Run: headless pygame with SDL's dummy video driver; simulated clock (each Clock.tick advances the game by its frame time, no real sleeping); random seed 0; keys injected as events and as key.get_pressed() state; mouse plan: one left click at the window centre at the start of phase 2, then a move to the lower-right quarter at the start of phase 3.
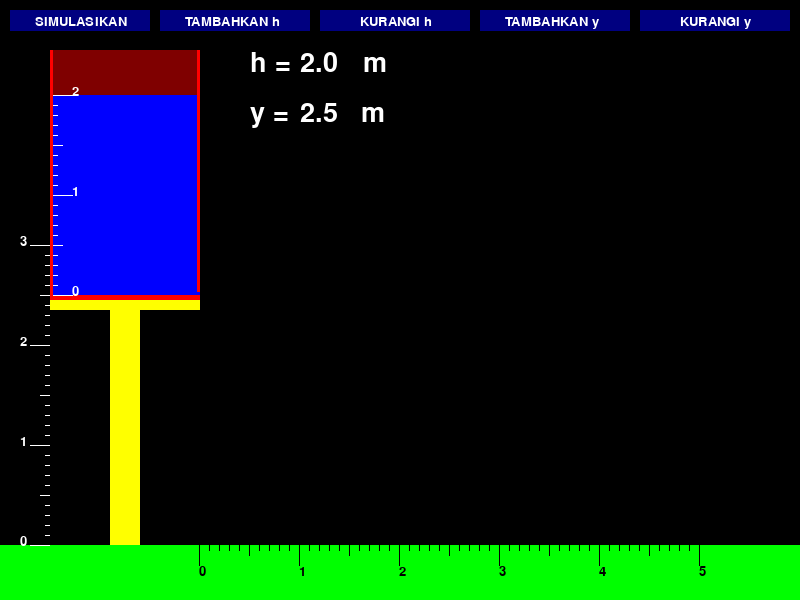
Frame 1 of 4 · flips 1–60 · no input
Frame 2 of 4 · flips 61–180 · clicked the window centre · tapped SPACE, RETURN · held RIGHT (→), D · screen unchanged from frame 1, image omitted
Frame 3 of 4 · flips 181–300 · moved the mouse to the lower-right quarter · held DOWN (↓), S · screen unchanged from frame 2, image omitted
Frame 4 of 4 · flips 301–420 · held LEFT (←), A, UP (↑), W · screen unchanged from frame 3, image omitted

The pygame program that drew these frames:

import pygame, random, sys, time, math
from pygame.locals import *
pygame.init()


## Declaration ##

# Colouring:
white      = [255,255,255]
grey       = [127,127,127]
red        = [255,  0,  0]
darkRed    = [127,  0,  0]
yellow     = [255,255,  0]
darkYellow = [127,127,  0]
green      = [  0,255,  0]
darkGreen  = [  0,127,  0]
blue       = [  0,  0,255]
blueSky    = [128,128,255]
suddenBlue = [  0,  0,192]
navyBlue   = [  0,  0,128]
purple     = [255,  0,255]
darkPurple = [127,  0,127]
black      = [  0,  0,  0]

# Initiate Display Surface:
surface=pygame.display.set_mode((800,600))
pygame.display.set_caption('Torricelli')
surface.fill(black)

# Set a Text:
font1 = pygame.font.Font(None, 20)
font2 = pygame.font.Font(None, 40)

# Set FPS:
FPS = 100
clock = pygame.time.Clock()

# Air yang Tertekan
dx = 0
dy = 0
t = 0
h = 0
H = 200

# Tinggi tiang
y = 0

# Simulasikan?
simulasikan = 'no'

# Posisi Kursor Mouse
xm = 0
ym = 0

## Main Game Loop: ##

while not False:

    if simulasikan == 'yes':

        # Menggambar
        pygame.draw.polygon(surface,red,((50,50+y),(199,50+y),(199,299+y),(50,299+y)))
        pygame.draw.polygon(surface,darkRed,((53,50+y),(196,50+y),(196,294+y),(53,294+y)))
        pygame.draw.polygon(surface,blue,((53,95+h+y),(196,95+h+y),(196,294+y),(53,294+y)))
        pygame.draw.polygon(surface,yellow,((50,300+y),(199,300+y),(199,309+y),(50,309+y)))
        pygame.draw.polygon(surface,yellow,((110,310+y),(139,310+y),(139,550),(110,550)))    
            
        # Celah Sempit
        pygame.draw.polygon(surface,blue,((197,292+y),(199,292+y),(199,294+y),(197,294+y)))

        # Air yang Tertekan

        pygame.draw.polygon(surface,blue,((197+dx,292+dy+y),(199+dx,292+dy+y),(199+dx,294+dy+y),(197+dx,294+dy+y)))

        t = t + 1/FPS
        High = (H/100)
        v = math.sqrt(2*10*High)
        dx = int(100*v*t)
        dy = int(100*5*t*t)

        # Menggambar Tanah
        pygame.draw.polygon(surface,green,((0,599),(0,545),(799,545),(799,599)))

        # Menggambar Penggaris
        xmeter = 0
        xnumber = 0
        for i in range(1,7):
            pygame.draw.line(surface,black,(199+xmeter, 545),(199+xmeter, 565))
            text5 = str(xnumber)
            text5 = font1.render(text5, not False, black)
            surface.blit(text5,[199+xmeter,565])
            xnumber = xnumber + 1
            xmeter = xmeter + 100
        xmeter = 0
        for i in range(1,6):
            pygame.draw.line(surface,black,(249+xmeter, 545),(249+xmeter, 555))
            xmeter = xmeter + 100
        xmeter = 0
        for i in range(1,50):
            pygame.draw.line(surface,black,(209+xmeter, 545),(209+xmeter, 550))
            xmeter = xmeter + 10
        ymeter = 0
        ynumber = 0
        for i in range(1,5):
            pygame.draw.line(surface,white,(30,545-ymeter),(49,545-ymeter))
            text6 = str(ynumber)
            text6 = font1.render(text6, not False, white)
            surface.blit(text6,[20,535-ymeter])
            ynumber = ynumber + 1
            ymeter = ymeter + 100
        ymeter = 0 
        for i in range(1,8):
            pygame.draw.line(surface,white,(40,545-ymeter),(49,545-ymeter))
            ymeter = ymeter + 50
        ymeter = 0
        for i in range(1,32):
            pygame.draw.line(surface,white,(45,545-ymeter),(49,545-ymeter))
            ymeter = ymeter + 10
        hmeter = 0
        hnumber = 0
        for i in range(1,4):
            pygame.draw.line(surface,white,(53,295-hmeter+y),(72,295-hmeter+y))
            text7 = str(hnumber)
            text7 = font1.render(text7, not False, white)
            surface.blit(text7,[72,285-hmeter+y])
            hnumber = hnumber + 1
            hmeter = hmeter + 100
        hmeter = 0 
        for i in range(1,5):
            pygame.draw.line(surface,white,(53,295-hmeter+y),(62,295-hmeter+y))
            hmeter = hmeter + 50
        hmeter = 0
        for i in range(1,21):
            pygame.draw.line(surface,white,(53,295-hmeter+y),(57,295-hmeter+y))
            hmeter = hmeter + 10

        text7 = 'h =         m'
        text7 = font2.render(text7, not False, white)
        surface.blit(text7,[250,50])
        strHigh = float(H/100)
        text7 = str(strHigh)
        text7 = font2.render(text7, not False, white)
        surface.blit(text7,[300,50])
        
        text7 = 'y =         m'
        text7 = font2.render(text7, not False, white)
        surface.blit(text7,[250,100])
        strY = float((250-y)/100)
        text7 = str(strY)
        text7 = font2.render(text7, not False, white)
        surface.blit(text7,[300,100])
        
        text7 = 'v =         m/s'
        text7 = font2.render(text7, not False, white)
        surface.blit(text7,[250,150])
        strV = round(v,2)
        text7 = str(strV)
        text7 = font2.render(text7, not False, white)
        surface.blit(text7,[300,150])

        text7 = 'x =         m'
        text7 = font2.render(text7, not False, white)
        surface.blit(text7,[250,200])
        intY = float((250-y)/100)
        fallTime = math.sqrt(intY/5)
        strX = v*fallTime 
        strX = round(strX,2)
        text7 = str(strX)
        text7 = font2.render(text7, not False, white)
        surface.blit(text7,[300,200])
        

    elif simulasikan == 'no':

        # Menggambar
        pygame.draw.polygon(surface,black,((0,0),(799,0),(799,599),(0,599)))
        pygame.draw.polygon(surface,red,((50,50+y),(199,50+y),(199,299+y),(50,299+y)))
        pygame.draw.polygon(surface,darkRed,((53,50+y),(196,50+y),(196,294+y),(53,294+y)))
        pygame.draw.polygon(surface,blue,((53,95+h+y),(196,95+h+y),(196,294+y),(53,294+y)))
        pygame.draw.polygon(surface,yellow,((50,300+y),(199,300+y),(199,309+y),(50,309+y)))
        pygame.draw.polygon(surface,yellow,((110,310+y),(139,310+y),(139,550),(110,550)))    
            
        # Celah Sempit
        pygame.draw.polygon(surface,blue,((197,292+y),(199,292+y),(199,294+y),(197,294+y)))

        # Menggambar Tanah
        pygame.draw.polygon(surface,green,((0,599),(0,545),(799,545),(799,599)))

        # Menggambar Penggaris
        xmeter = 0
        xnumber = 0
        for i in range(1,7):
            pygame.draw.line(surface,black,(199+xmeter, 545),(199+xmeter, 565))
            text5 = str(xnumber)
            text5 = font1.render(text5, not False, black)
            surface.blit(text5,[199+xmeter,565])
            xnumber = xnumber + 1
            xmeter = xmeter + 100
        xmeter = 0
        for i in range(1,6):
            pygame.draw.line(surface,black,(249+xmeter, 545),(249+xmeter, 555))
            xmeter = xmeter + 100
        xmeter = 0
        for i in range(1,50):
            pygame.draw.line(surface,black,(209+xmeter, 545),(209+xmeter, 550))
            xmeter = xmeter + 10
        ymeter = 0
        ynumber = 0
        for i in range(1,5):
            pygame.draw.line(surface,white,(30,545-ymeter),(49,545-ymeter))
            text6 = str(ynumber)
            text6 = font1.render(text6, not False, white)
            surface.blit(text6,[20,535-ymeter])
            ynumber = ynumber + 1
            ymeter = ymeter + 100
        ymeter = 0 
        for i in range(1,8):
            pygame.draw.line(surface,white,(40,545-ymeter),(49,545-ymeter))
            ymeter = ymeter + 50
        ymeter = 0
        for i in range(1,32):
            pygame.draw.line(surface,white,(45,545-ymeter),(49,545-ymeter))
            ymeter = ymeter + 10
        hmeter = 0
        hnumber = 0
        for i in range(1,4):
            pygame.draw.line(surface,white,(53,295-hmeter+y),(72,295-hmeter+y))
            text7 = str(hnumber)
            text7 = font1.render(text7, not False, white)
            surface.blit(text7,[72,285-hmeter+y])
            hnumber = hnumber + 1
            hmeter = hmeter + 100
        hmeter = 0 
        for i in range(1,5):
            pygame.draw.line(surface,white,(53,295-hmeter+y),(62,295-hmeter+y))
            hmeter = hmeter + 50
        hmeter = 0
        for i in range(1,21):
            pygame.draw.line(surface,white,(53,295-hmeter+y),(57,295-hmeter+y))
            hmeter = hmeter + 10

        text7 = 'h =         m'
        text7 = font2.render(text7, not False, white)
        surface.blit(text7,[250,50])
        strHigh = float(H/100)
        text7 = str(strHigh)
        text7 = font2.render(text7, not False, white)
        surface.blit(text7,[300,50])
        
        text7 = 'y =         m'
        text7 = font2.render(text7, not False, white)
        surface.blit(text7,[250,100])
        strY = float((250-y)/100)
        text7 = str(strY)
        text7 = font2.render(text7, not False, white)
        surface.blit(text7,[300,100])

    # Push Button Simulasikan
    pygame.draw.polygon(surface,navyBlue,((10,10),(149,10),(149,30),(10,30)))
    if xm < 149 and xm > 10 and ym < 30 and ym > 10:
        pygame.draw.polygon(surface,blue,((10,10),(149,10),(149,30),(10,30)))
    if simulasikan == 'no':
        text1 = 'SIMULASIKAN'
    if simulasikan == 'yes':
        text1 = 'ULANGI'
    text1 = font1.render(text1, not False, white)
    if simulasikan == 'no':
        surface.blit(text1,[35,15])
    if simulasikan == 'yes':
        surface.blit(text1,[55,15])

    if simulasikan == 'no':
        # Push Button Tambahkan h
        pygame.draw.polygon(surface,navyBlue,((160,10),(309,10),(309,30),(160,30)))
        if xm < 309 and xm > 160 and ym < 30 and ym > 10:
            pygame.draw.polygon(surface,blue,((160,10),(309,10),(309,30),(160,30)))
        text2 = 'TAMBAHKAN h'
        text2 = font1.render(text2, not False, white)
        surface.blit(text2,[185,15])

        # Push Button Kurangi h
        pygame.draw.polygon(surface,navyBlue,((320,10),(469,10),(469,30),(320,30)))
        if xm < 469 and xm > 320 and ym < 30 and ym > 10:
            pygame.draw.polygon(surface,blue,((320,10),(469,10),(469,30),(320,30)))
        text3 = 'KURANGI h'
        text3 = font1.render(text3, not False, white)
        surface.blit(text3,[360,15])

        # Push Button Tambahkan y
        pygame.draw.polygon(surface,navyBlue,((480,10),(629,10),(629,30),(480,30)))
        if xm < 629 and xm > 480 and ym < 30 and ym > 10:
            pygame.draw.polygon(surface,blue,((480,10),(629,10),(629,30),(480,30)))
        text4 = 'TAMBAHKAN y'
        text4 = font1.render(text4, not False, white)
        surface.blit(text4,[505,15])

        # Push Button Kurangi y
        pygame.draw.polygon(surface,navyBlue,((640,10),(789,10),(789,30),(640,30)))
        if xm < 789 and xm > 640 and ym < 30 and ym > 10:
            pygame.draw.polygon(surface,blue,((640,10),(789,10),(789,30),(640,30)))
        text5 = 'KURANGI y'
        text5 = font1.render(text5, not False, white)
        surface.blit(text5,[680,15])

    # Control an arrow with Mouse:
    pos = pygame.mouse.get_pos()
    xm = pos[0]
    ym = pos[1]

    # Control the Program:
    for event in pygame.event.get():

        # Simulasikan atau ulangi
        if xm < 149 and xm > 10 and ym < 30 and ym > 10:
            if event.type == pygame.MOUSEBUTTONDOWN:
                if simulasikan == 'no':
                    pygame.draw.polygon(surface,black,((0,0),(799,0),(799,599),(0,599)))
                    simulasikan = 'yes'
                elif simulasikan == 'yes':
                    t = 0
                    simulasikan = 'no'

        if simulasikan == 'no':

            # Tambahkan h
            if xm < 309 and xm > 160 and ym < 30 and ym > 10:
                if event.type == pygame.MOUSEBUTTONDOWN:
                    if h >= 25:
                        h = h - 25
                        H = H + 25

            # Kurangi h
            if xm < 469 and xm > 320 and ym < 30 and ym > 10:
                if event.type == pygame.MOUSEBUTTONDOWN:
                    if h <= 150:
                        h = h + 25
                        H = H - 25

            # Tambahkan y
            if xm < 629 and xm > 480 and ym < 30 and ym > 10:
                if event.type == pygame.MOUSEBUTTONDOWN:
                    if y >= 25:
                        y = y - 25

            # Kurangi y
            if xm < 789 and xm > 640 and ym < 30 and ym > 10:
                if event.type == pygame.MOUSEBUTTONDOWN:
                    if y <= 200:
                        y = y + 25
                    
        # Kill the Program:
        if event.type == QUIT:
            pygame.quit()
            sys.exit()

    # Update the Dislay:
    pygame.display.update()
    clock.tick(FPS)   
